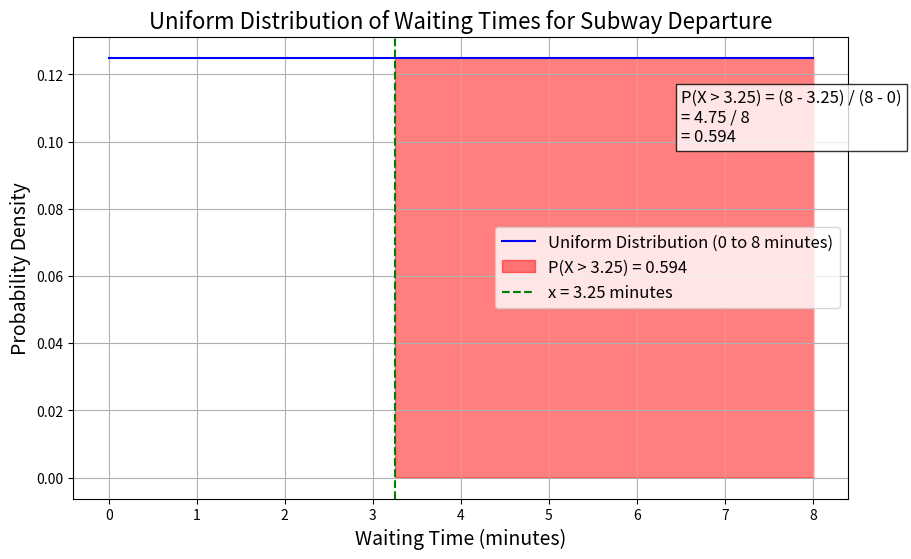

Source code (Python):
import numpy as np
import matplotlib.pyplot as plt

# Parameters for the uniform distribution
a = 0
b = 8
x = 3.25

# Generate data points for the x-axis
x_values = np.linspace(a, b, 1000)

# Calculate the probability density function (PDF)
pdf = [1 / (b - a) for _ in x_values]

# Create the plot
plt.figure(figsize=(10, 6))
plt.plot(x_values, pdf, label='Uniform Distribution (0 to 8 minutes)', color='blue')
plt.fill_between(x_values, 0, pdf, where=(x_values > x), color='red', alpha=0.5, label=f'P(X > {x}) = 0.594')

# Add titles and labels
plt.title('Uniform Distribution of Waiting Times for Subway Departure', fontsize=16)
plt.xlabel('Waiting Time (minutes)', fontsize=14)
plt.ylabel('Probability Density', fontsize=14)

# Add vertical line at x = 3.25
plt.axvline(x, color='green', linestyle='--', label=f'x = {x} minutes')

# Add text annotations
plt.text(6.5, 0.1, f'P(X > {x}) = (8 - {x}) / (8 - 0)\n= {round(8 - x, 3)} / 8\n= 0.594', 
         fontsize=12, bbox=dict(facecolor='white', alpha=0.8))

# Add legend
plt.legend(fontsize=12)

# Add grid
plt.grid(True)

# Show the plot
plt.show()
